The GitHub repository AnnaFilipov93/ReLeaf-old contains a labelled image folder "new_flowers_data" with 7 categories: daisy, dandelion, iris, rose, sunflower, tulip, water lilies. Examples follow, each with its label.

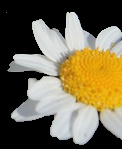
Label: daisy

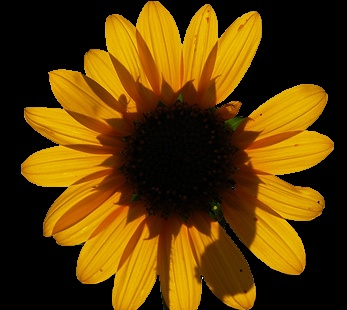
Label: sunflower

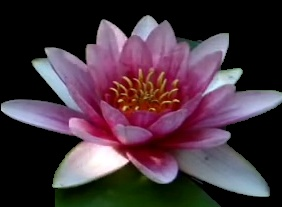
Label: water lilies

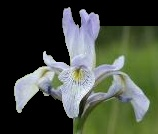
Label: iris

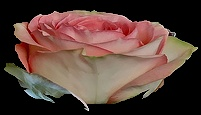
Label: rose

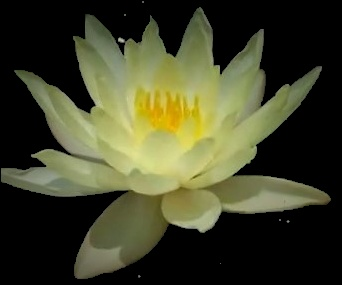
Label: water lilies
